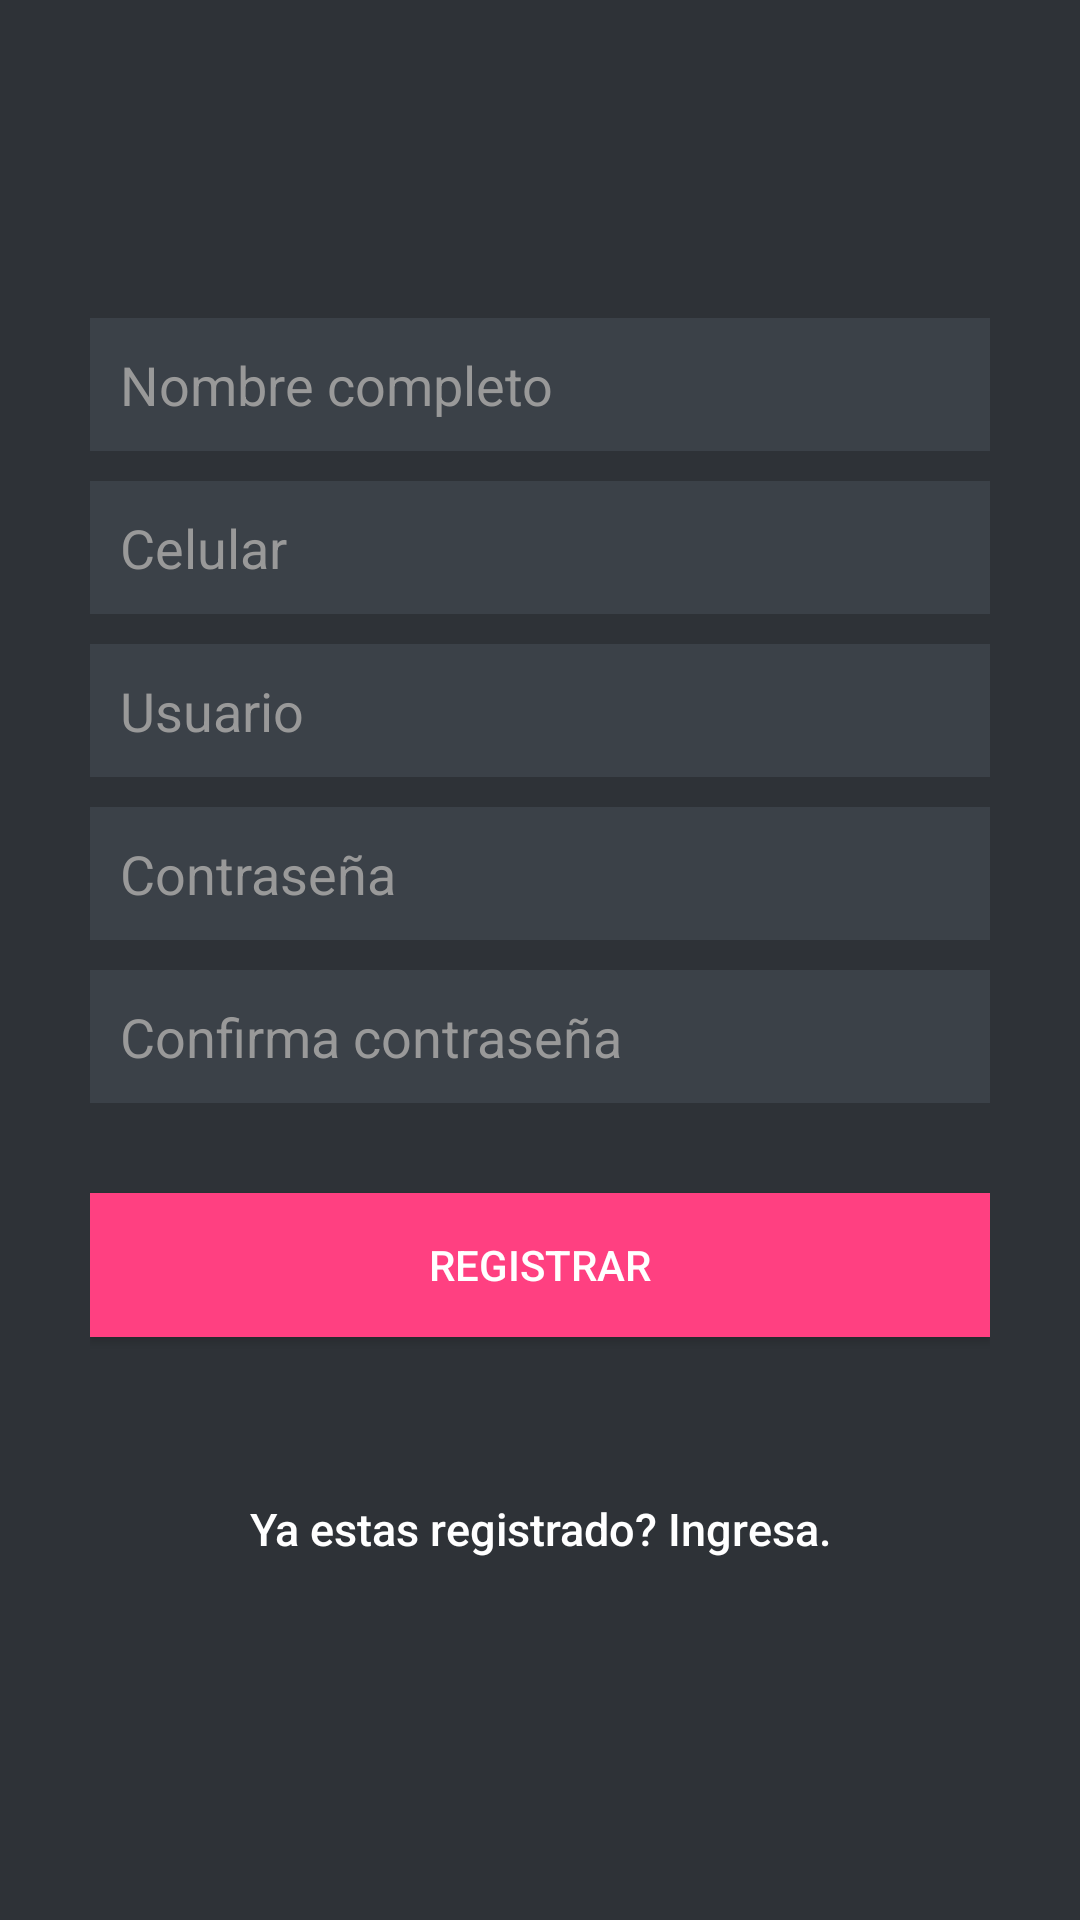

Here is an Android app screen rendered from its layout file. Give the layout XML and the strings, colors and styles it references.
<!-- AndroidManifest.xml: application theme AppTheme -->
<!-- res/layout/activity_register.xml -->
<?xml version="1.0" encoding="utf-8"?>
<LinearLayout xmlns:android="http://schemas.android.com/apk/res/android"
    android:layout_width="fill_parent"
    android:layout_height="fill_parent"
    android:background="@color/bg_register"
    android:gravity="center"
    android:orientation="vertical"
    android:padding="10dp" >

    <LinearLayout
        android:layout_width="fill_parent"
        android:layout_height="wrap_content"
        android:layout_gravity="center"
        android:orientation="vertical"
        android:paddingLeft="20dp"
        android:paddingRight="20dp" >

        <EditText
            android:id="@+id/name"
            android:layout_width="fill_parent"
            android:layout_height="wrap_content"
            android:layout_marginBottom="10dp"
            android:background="@color/input_register_bg"
            android:hint="@string/hint_name"
            android:padding="10dp"
            android:singleLine="true"
            android:inputType="textCapWords"
            android:textColor="@color/bg_login"
            android:textColorHint="@color/input_login_hint" />

        <EditText
            android:id="@+id/phone"
            android:layout_width="fill_parent"
            android:layout_height="wrap_content"
            android:layout_marginBottom="10dp"
            android:background="@color/input_register_bg"
            android:hint="@string/hint_phone"
            android:inputType="phone"
            android:padding="10dp"
            android:singleLine="true"
            android:textColor="@color/bg_login"
            android:textColorHint="@color/input_login_hint" />

        <EditText
            android:id="@+id/user"
            android:layout_width="fill_parent"
            android:layout_height="wrap_content"
            android:layout_marginBottom="10dp"
            android:background="@color/input_register_bg"
            android:hint="@string/hint_email"
            android:inputType="textEmailAddress"
            android:padding="10dp"
            android:singleLine="true"
            android:textColor="@color/bg_login"
            android:textColorHint="@color/input_login_hint" />

        <EditText
            android:id="@+id/pass"
            android:layout_width="fill_parent"
            android:layout_height="wrap_content"
            android:layout_marginBottom="10dp"
            android:background="@color/input_register_bg"
            android:hint="@string/hint_password"
            android:inputType="textPassword"
            android:padding="10dp"
            android:singleLine="true"
            android:textColor="@color/bg_login"
            android:textColorHint="@color/input_login_hint" />

        <EditText
            android:id="@+id/pass2"
            android:layout_width="fill_parent"
            android:layout_height="wrap_content"
            android:layout_marginBottom="10dp"
            android:background="@color/input_register_bg"
            android:hint="@string/hint_password_confirm"
            android:inputType="textPassword"
            android:padding="10dp"
            android:singleLine="true"
            android:textColor="@color/bg_login"
            android:textColorHint="@color/input_login_hint" />

        

        <Button
            android:id="@+id/btnRegister"
            android:layout_width="fill_parent"
            android:layout_height="wrap_content"
            android:layout_marginTop="20dip"
            android:background="@color/colorAccent"
            android:text="@string/btn_register"
            android:textColor="@color/white"
            android:onClick="Registrar"/>

        

        <Button
            android:id="@+id/btnLinkToLoginScreen"
            android:layout_width="fill_parent"
            android:layout_height="wrap_content"
            android:layout_marginTop="40dip"
            android:background="@null"
            android:text="@string/btn_link_to_login"
            android:textAllCaps="false"
            android:textColor="@color/white"
            android:textSize="15dp"/>

    </LinearLayout>

</LinearLayout>
<!-- resources referenced by this layout -->
<resources>
  <color name="bg_login">#FDFEFE</color>
  <color name="bg_register">#2e3237</color>
  <color name="colorAccent">#FF4081</color>
  <color name="input_login_hint">#999999</color>
  <color name="input_register_bg">#3b4148</color>
  <color name="white">#ffffff</color>
  <string name="btn_link_to_login">Ya estas registrado? Ingresa.</string>
  <string name="btn_register">REGISTRAR</string>
  <string name="hint_email">Usuario</string>
  <string name="hint_name">Nombre completo</string>
  <string name="hint_password">Contraseña</string>
  <string name="hint_password_confirm">Confirma contraseña</string>
  <string name="hint_phone">Celular</string>
  <style name="AppTheme" parent="Theme.AppCompat.Light.NoActionBar">
          
          <item name="colorPrimary">@color/colorPrimary</item>
          <item name="colorPrimaryDark">@color/colorPrimaryDark</item>
          <item name="colorAccent">@color/colorAccent</item>
      </style>
  <color name="colorPrimary">#4AB2C5</color>
  <color name="colorPrimaryDark">#888888</color>
</resources>
